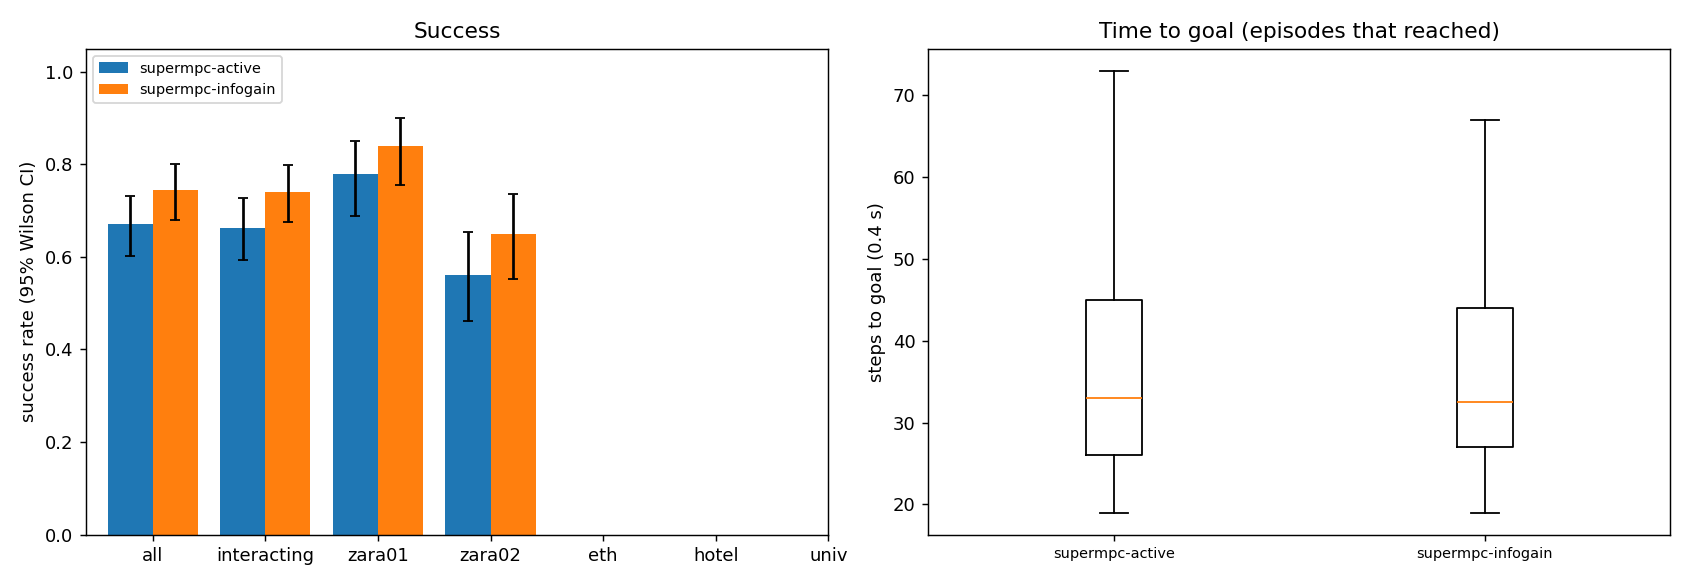

The table this chart was drawn from, first rows:
scene, episode, frame, start_x, start_y, goal_x, goal_y, path_peds, surge, planner, success, reached, collisions, coll_tracked, coll_untracked, coll_stopped, steps, min_clearance, coverage, solve_ms, failures, slack_steps, unseen_slack_steps, coll_spawn
zara01, 0, 4981, -7.0, 13, 5.0, 13, 10, 0, supermpc-active, 1, 1, 0, 0, 0, 0, 25, 4.6, nan, 131.4, 0, 0, 0, 0
zara01, 1, 4961, 5.0, 10.17, -7.0, 10.17, 6, 0, supermpc-active, 1, 1, 0, 0, 0, 0, 25, 0.8052, 0.3684, 147.5, 0, 0, 0, 0
zara01, 6, 5751, -7.0, 14.02, 5.0, 14.02, 5, 0, supermpc-active, 1, 1, 0, 0, 0, 0, 23, 0.7893, 0.6, 137, 0, 0, 0, 0
zara01, 3, 7851, -7.0, 15.69, 5.0, 15.69, 5, 0, supermpc-active, 1, 1, 0, 0, 0, 0, 23, 1.897, 0.4375, 147, 0, 0, 0, 0
zara01, 0, 4981, -7.0, 13, 5.0, 13, 10, 0, supermpc-infogain, 1, 1, 0, 0, 0, 0, 25, 4.587, nan, 160.6, 0, 0, 0, 0
zara01, 1, 4961, 5.0, 10.17, -7.0, 10.17, 6, 0, supermpc-infogain, 1, 1, 0, 0, 0, 0, 25, 0.8048, 0.3684, 171.1, 0, 0, 0, 0
zara01, 3, 7851, -7.0, 15.69, 5.0, 15.69, 5, 0, supermpc-infogain, 1, 1, 0, 0, 0, 0, 23, 2.015, 0.4375, 175.3, 0, 0, 0, 0
zara01, 4, 7631, -7.0, 13.07, 5.0, 13.07, 6, 0, supermpc-infogain, 1, 1, 0, 0, 0, 0, 29, 1.407, 0.2, 142.4, 0, 0, 0, 0
zara01, 4, 7631, -7.0, 13.07, 5.0, 13.07, 6, 0, supermpc-active, 1, 1, 0, 0, 0, 0, 29, 1.409, 0.2, 148.8, 0, 0, 0, 0
zara01, 2, 5951, 5.0, 10.42, -7.0, 10.42, 9, 0, supermpc-active, 1, 1, 0, 0, 0, 0, 32, 0.2508, 0.4136, 190, 0, 5, 0, 0
zara01, 5, 5831, 5.0, 11.65, -7.0, 11.65, 7, 0, supermpc-active, 1, 1, 0, 0, 0, 0, 42, 0.02216, 0.5446, 158.6, 0, 7, 4, 0
zara01, 2, 5951, 5.0, 10.42, -7.0, 10.42, 9, 0, supermpc-infogain, 1, 1, 0, 0, 0, 0, 32, 0.4272, 0.9015, 236.6, 0, 8, 0, 0
zara01, 6, 5751, -7.0, 14.02, 5.0, 14.02, 5, 0, supermpc-infogain, 1, 1, 0, 0, 0, 0, 23, 0.7704, 0.0, 120.5, 0, 0, 0, 0
zara01, 8, 8041, -7.0, 11.23, 5.0, 11.23, 0, 0, supermpc-active, 1, 1, 0, 0, 0, 0, 26, 2.314, 0.0, 116.4, 0, 0, 0, 0
zara01, 8, 8041, -7.0, 11.23, 5.0, 11.23, 0, 0, supermpc-infogain, 1, 1, 0, 0, 0, 0, 26, 2.314, 0.0, 114.6, 0, 0, 0, 0
zara01, 9, 8041, 5.0, 12.9, -7.0, 12.9, 1, 0, supermpc-active, 1, 1, 0, 0, 0, 0, 26, 5.394, nan, 130.7, 0, 0, 0, 0
zara01, 9, 8041, 5.0, 12.9, -7.0, 12.9, 1, 0, supermpc-infogain, 1, 1, 0, 0, 0, 0, 26, 5.395, nan, 146.9, 0, 0, 0, 0
zara01, 7, 7341, -7.0, 14.9, 5.0, 14.9, 6, 0, supermpc-active, 0, 1, 1, 1, 0, 0, 26, -0.4082, 0.7656, 185.8, 0, 11, 0, 0
zara01, 5, 5831, 5.0, 11.65, -7.0, 11.65, 7, 0, supermpc-infogain, 1, 1, 0, 0, 0, 0, 58, 0.1909, 0.7681, 223.1, 0, 9, 0, 0
zara01, 10, 7851, -7.0, 11.41, 5.0, 11.41, 4, 0, supermpc-active, 1, 1, 0, 0, 0, 0, 31, 1.284, 0.8846, 152.1, 0, 0, 0, 0
zara01, 10, 7851, -7.0, 11.41, 5.0, 11.41, 4, 0, supermpc-infogain, 1, 1, 0, 0, 0, 0, 32, 1.35, 0.9231, 167.1, 0, 1, 0, 0
zara01, 12, 7311, 5.0, 11.66, -7.0, 11.66, 6, 0, supermpc-active, 1, 1, 0, 0, 0, 0, 25, 0.6596, 0.1515, 116.5, 0, 2, 0, 0
zara01, 7, 7341, -7.0, 14.9, 5.0, 14.9, 6, 0, supermpc-infogain, 1, 1, 0, 0, 0, 0, 41, 0.1809, 0.8422, 185, 0, 14, 2, 0
zara01, 11, 6631, 5.0, 15.2, -7.0, 15.2, 11, 0, supermpc-active, 1, 1, 0, 0, 0, 0, 39, 1.699, 0.5345, 128.3, 0, 0, 0, 0
zara01, 12, 7311, 5.0, 11.66, -7.0, 11.66, 6, 0, supermpc-infogain, 1, 1, 0, 0, 0, 0, 24, 0.6145, 0.2367, 153.2, 0, 2, 0, 0
zara01, 13, 6191, 5.0, 15.38, -7.0, 15.38, 9, 0, supermpc-active, 1, 1, 0, 0, 0, 0, 22, 0.5714, 0.8333, 196.2, 0, 1, 0, 0
zara01, 13, 6191, 5.0, 15.38, -7.0, 15.38, 9, 0, supermpc-infogain, 1, 1, 0, 0, 0, 0, 23, 0.571, 0.6923, 202.3, 0, 0, 0, 0
zara01, 17, 4621, -7.0, 12.81, 5.0, 12.81, 4, 0, supermpc-infogain, 1, 1, 0, 0, 0, 0, 28, 1.869, 0.0, 125.1, 0, 0, 0, 0
zara01, 17, 4621, -7.0, 12.81, 5.0, 12.81, 4, 0, supermpc-active, 1, 1, 0, 0, 0, 0, 28, 1.872, 0.0, 137.5, 0, 0, 0, 0
zara01, 11, 6631, 5.0, 15.2, -7.0, 15.2, 11, 0, supermpc-infogain, 1, 1, 0, 0, 0, 0, 60, 0.1059, 0.6429, 208.2, 0, 6, 0, 0
zara01, 16, 6711, 5.0, 11.2, -7.0, 11.2, 12, 0, supermpc-active, 1, 1, 0, 0, 0, 0, 38, 1.205, 0.6795, 184.3, 0, 2, 0, 0
zara01, 16, 6711, 5.0, 11.2, -7.0, 11.2, 12, 0, supermpc-infogain, 0, 1, 1, 1, 0, 0, 32, -0.2232, 0.6875, 199.5, 0, 5, 0, 0
zara01, 14, 5371, 5.0, 14.04, -7.0, 14.04, 13, 1, supermpc-active, 1, 1, 0, 0, 0, 0, 42, 0.4301, 0.6495, 245.7, 0, 9, 0, 0
zara01, 14, 5371, 5.0, 14.04, -7.0, 14.04, 13, 1, supermpc-infogain, 1, 1, 0, 0, 0, 0, 46, 0.1785, 0.5652, 253.4, 0, 14, 0, 0
zara01, 18, 6761, 5.0, 12.04, -7.0, 12.04, 9, 0, supermpc-infogain, 0, 1, 2, 2, 0, 0, 28, -0.2031, 0.5, 197.2, 0, 4, 0, 0
zara01, 19, 7021, -7.0, 10.96, 5.0, 10.96, 4, 0, supermpc-infogain, 0, 1, 2, 2, 0, 0, 22, -0.3796, 0.8125, 162, 0, 5, 3, 0
zara01, 19, 7021, -7.0, 10.96, 5.0, 10.96, 4, 0, supermpc-active, 1, 1, 0, 0, 0, 0, 30, 0.8082, 0.9833, 175.4, 0, 6, 0, 0
zara01, 20, 4821, 5.0, 14.15, -7.0, 14.15, 5, 0, supermpc-active, 1, 1, 0, 0, 0, 0, 27, 0.7465, 0.8636, 135.9, 0, 0, 0, 0
zara01, 20, 4821, 5.0, 14.15, -7.0, 14.15, 5, 0, supermpc-infogain, 1, 1, 0, 0, 0, 0, 26, 0.5949, 0.9091, 161.4, 0, 0, 0, 0
zara01, 18, 6761, 5.0, 12.04, -7.0, 12.04, 9, 0, supermpc-active, 0, 1, 1, 1, 0, 0, 50, -0.01505, 0.8185, 247, 0, 10, 1, 0
zara01, 21, 6161, -7.0, 10.2, 5.0, 10.2, 8, 0, supermpc-active, 1, 1, 0, 0, 0, 0, 24, 1.26, 0.6667, 218.3, 0, 4, 0, 0
zara01, 22, 4761, 5.0, 11.85, -7.0, 11.85, 4, 0, supermpc-active, 1, 1, 0, 0, 0, 0, 28, 0.2916, 0.8462, 183.1, 0, 9, 0, 0
zara01, 22, 4761, 5.0, 11.85, -7.0, 11.85, 4, 0, supermpc-infogain, 1, 1, 0, 0, 0, 0, 29, 0.1046, 0.6429, 160.2, 0, 3, 0, 0
zara01, 21, 6161, -7.0, 10.2, 5.0, 10.2, 8, 0, supermpc-infogain, 1, 1, 0, 0, 0, 0, 37, 0.3566, 0.8442, 199.6, 0, 9, 0, 0
zara01, 15, 5031, 5.0, 15.41, -7.0, 15.41, 11, 0, supermpc-infogain, 0, 1, 6, 5, 1, 0, 78, -0.3019, 0.6885, 261.7, 0, 23, 7, 0
zara01, 24, 6301, 5.0, 15.03, -7.0, 15.03, 7, 0, supermpc-active, 1, 1, 0, 0, 0, 0, 29, 0.9946, 0.5208, 174.3, 0, 0, 0, 0
zara01, 23, 6621, 5.0, 10.54, -7.0, 10.54, 11, 0, supermpc-active, 1, 1, 0, 0, 0, 0, 29, 1.317, 0.7855, 181.4, 0, 0, 0, 0
zara01, 15, 5031, 5.0, 15.41, -7.0, 15.41, 11, 0, supermpc-active, 0, 0, 1, 1, 0, 0, 90, -0.05124, 0.7603, 247.3, 0, 22, 1, 0
zara01, 24, 6301, 5.0, 15.03, -7.0, 15.03, 7, 0, supermpc-infogain, 1, 1, 0, 0, 0, 0, 29, 0.8528, 0.4688, 151.3, 0, 0, 0, 0
zara01, 23, 6621, 5.0, 10.54, -7.0, 10.54, 11, 0, supermpc-infogain, 1, 1, 0, 0, 0, 0, 27, 0.6423, 0.881, 243, 0, 1, 0, 0
zara01, 26, 8051, -7.0, 10.37, 5.0, 10.37, 1, 0, supermpc-active, 1, 1, 0, 0, 0, 0, 23, 3.59, nan, 110.3, 0, 0, 0, 0
zara01, 26, 8051, -7.0, 10.37, 5.0, 10.37, 1, 0, supermpc-infogain, 1, 1, 0, 0, 0, 0, 23, 3.59, nan, 122.1, 0, 0, 0, 0
zara01, 25, 4591, -7.0, 10.76, 5.0, 10.76, 4, 0, supermpc-active, 1, 1, 0, 0, 0, 0, 40, 0.8395, 0.4762, 136.7, 0, 0, 0, 0
zara01, 25, 4591, -7.0, 10.76, 5.0, 10.76, 4, 0, supermpc-infogain, 1, 1, 0, 0, 0, 0, 40, 0.8171, 0.4762, 139, 0, 1, 0, 0
zara01, 28, 6011, 5.0, 11.14, -7.0, 11.14, 10, 0, supermpc-active, 1, 1, 0, 0, 0, 0, 25, 1.391, 0.1146, 134.7, 0, 0, 0, 0
zara01, 28, 6011, 5.0, 11.14, -7.0, 11.14, 10, 0, supermpc-infogain, 1, 1, 0, 0, 0, 0, 25, 1.266, 0.1771, 144, 0, 0, 0, 0
zara01, 31, 7121, 5.0, 11.3, -7.0, 11.3, 5, 0, supermpc-active, 1, 1, 0, 0, 0, 0, 24, 4.539, nan, 112.2, 0, 0, 0, 0
zara01, 31, 7121, 5.0, 11.3, -7.0, 11.3, 5, 0, supermpc-infogain, 1, 1, 0, 0, 0, 0, 24, 4.539, nan, 146.3, 0, 0, 0, 0
zara01, 29, 7411, 5.0, 10.11, -7.0, 10.11, 7, 0, supermpc-active, 0, 1, 2, 2, 0, 0, 30, -0.4946, 0.45, 241.4, 0, 12, 0, 0
zara01, 29, 7411, 5.0, 10.11, -7.0, 10.11, 7, 0, supermpc-infogain, 0, 1, 2, 2, 0, 0, 38, -0.2893, 0.7, 188, 0, 6, 1, 0
... 340 more rows
